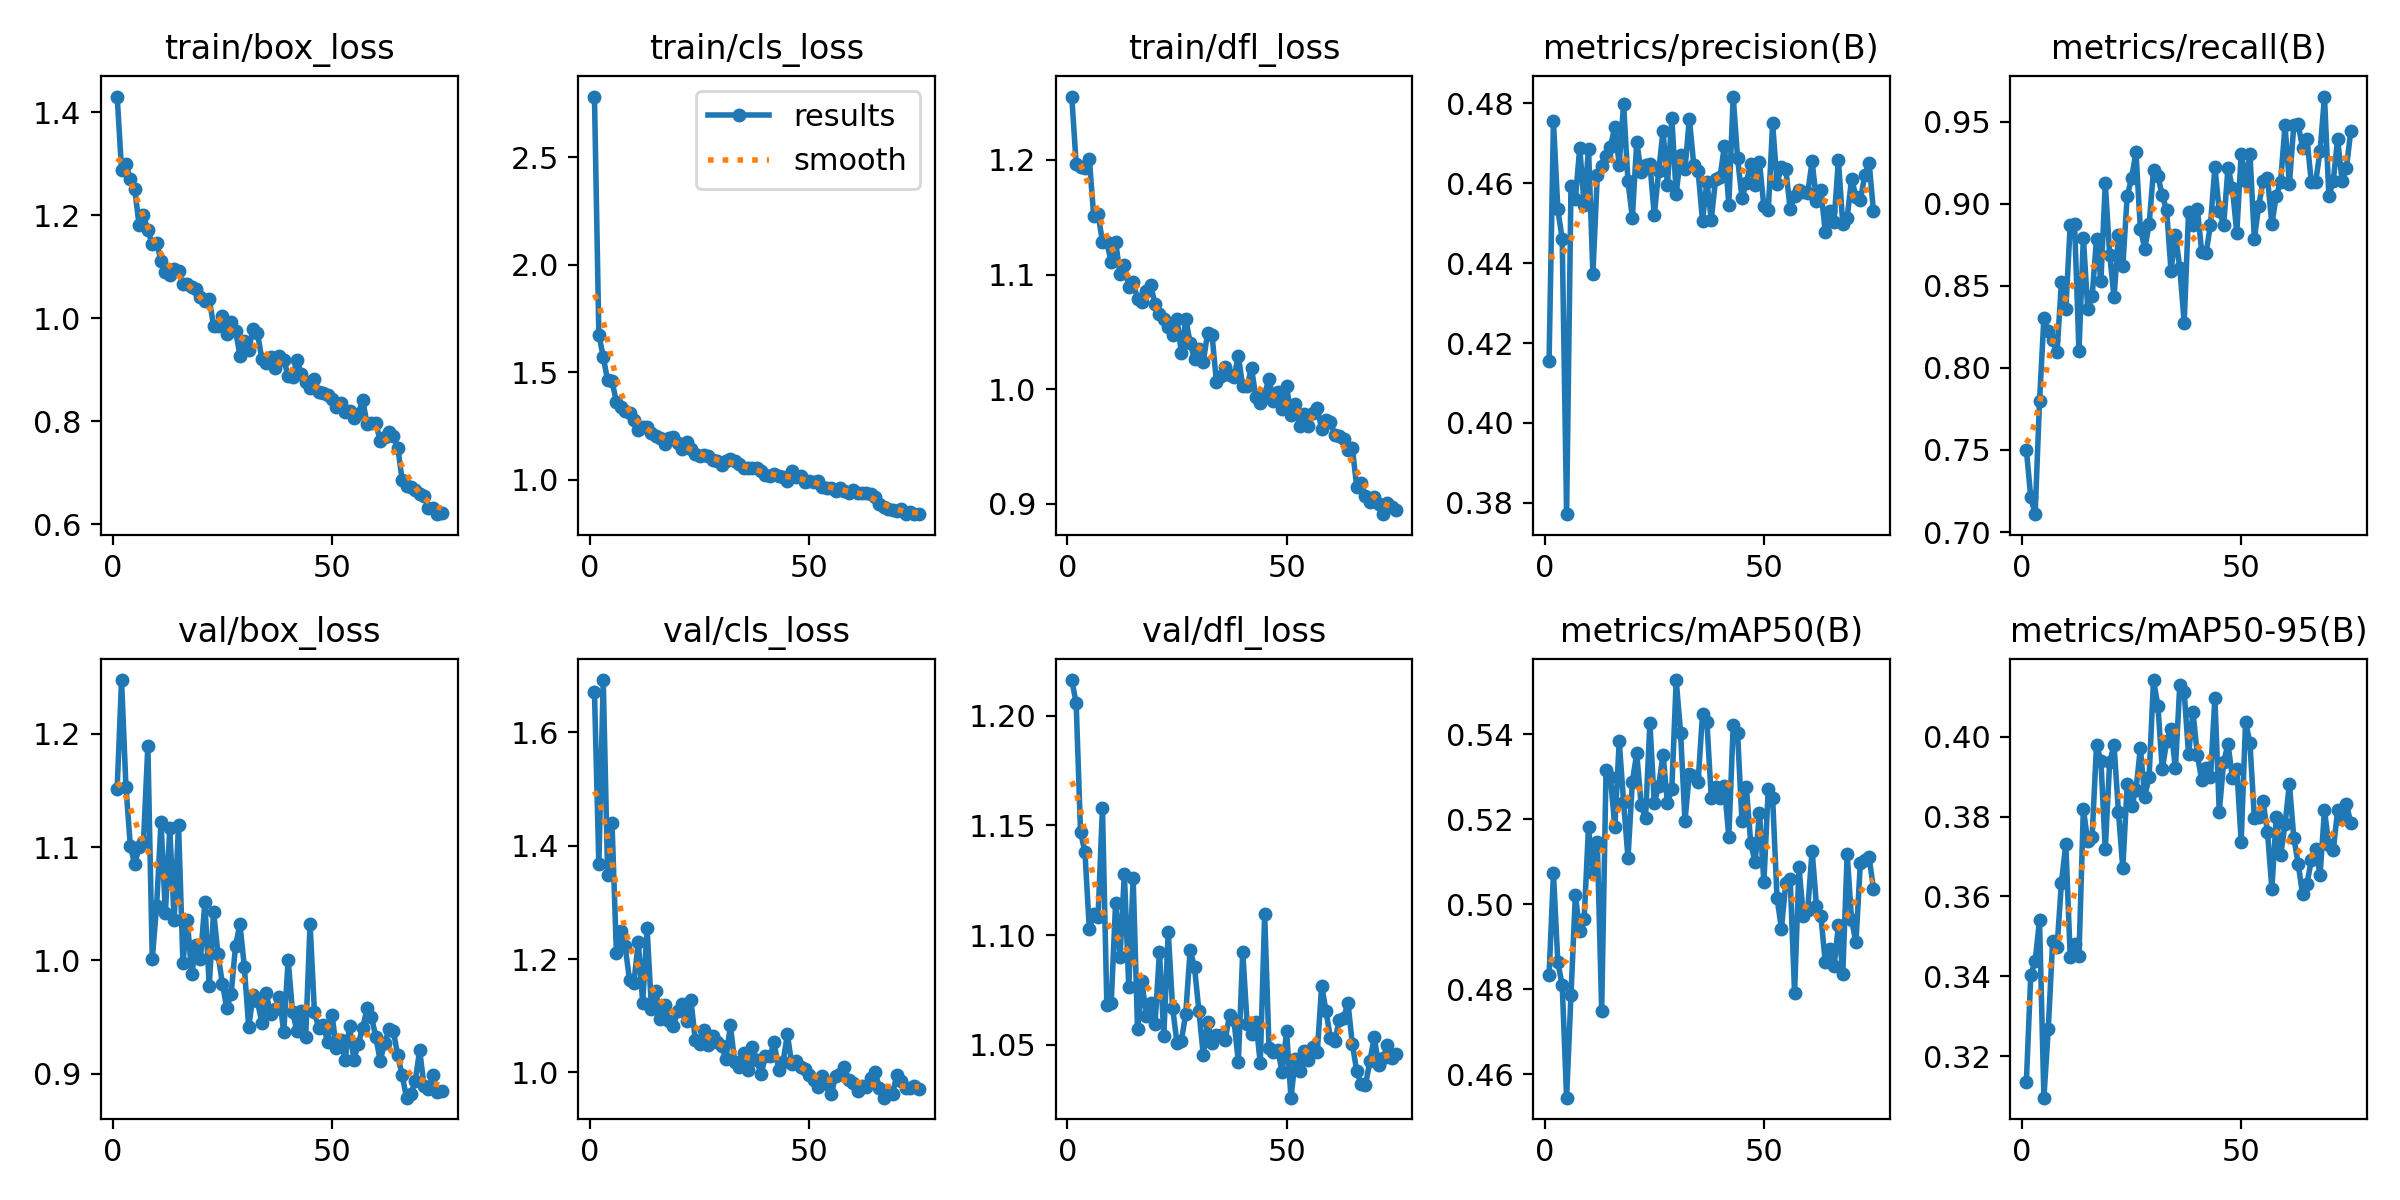

The file beside this chart, header and first rows:
epoch, train/box_loss, train/cls_loss, train/dfl_loss, metrics/precision(B), metrics/recall(B), metrics/mAP50(B), metrics/mAP50-95(B), val/box_loss, val/cls_loss, val/dfl_loss, lr/pg0, lr/pg1, lr/pg2
1, 1.431, 2.783, 1.255, 0.4155, 0.7501, 0.4834, 0.3136, 1.152, 1.671, 1.216, 0.0005504, 0.0005504, 0.0005504
2, 1.289, 1.675, 1.197, 0.4755, 0.7212, 0.5073, 0.3402, 1.248, 1.367, 1.206, 0.001091, 0.001091, 0.001091
3, 1.299, 1.572, 1.194, 0.4535, 0.7109, 0.4864, 0.3438, 1.153, 1.692, 1.147, 0.001618, 0.001618, 0.001618
4, 1.27, 1.462, 1.193, 0.446, 0.7795, 0.481, 0.354, 1.101, 1.349, 1.138, 0.001601, 0.001601, 0.001601
5, 1.252, 1.458, 1.201, 0.3772, 0.8306, 0.4546, 0.3095, 1.085, 1.44, 1.103, 0.001579, 0.001579, 0.001579
6, 1.181, 1.361, 1.151, 0.4592, 0.8223, 0.4787, 0.3269, 1.1, 1.212, 1.109, 0.001557, 0.001557, 0.001557
7, 1.2, 1.341, 1.153, 0.456, 0.8169, 0.5021, 0.3489, 1.104, 1.25, 1.108, 0.001535, 0.001535, 0.001535
8, 1.171, 1.322, 1.129, 0.4689, 0.8097, 0.4937, 0.3473, 1.19, 1.223, 1.158, 0.001513, 0.001513, 0.001513
9, 1.144, 1.308, 1.128, 0.4546, 0.8524, 0.4965, 0.3635, 1.001, 1.162, 1.068, 0.001491, 0.001491, 0.001491
10, 1.146, 1.28, 1.111, 0.4687, 0.836, 0.5182, 0.3732, 1.048, 1.158, 1.069, 0.001469, 0.001469, 0.001469
11, 1.112, 1.231, 1.129, 0.4373, 0.8869, 0.5074, 0.3449, 1.122, 1.231, 1.115, 0.001447, 0.001447, 0.001447
12, 1.09, 1.245, 1.101, 0.462, 0.8874, 0.5147, 0.348, 1.042, 1.122, 1.09, 0.001425, 0.001425, 0.001425
13, 1.085, 1.246, 1.109, 0.4644, 0.8103, 0.475, 0.3451, 1.117, 1.254, 1.128, 0.001403, 0.001403, 0.001403
14, 1.096, 1.215, 1.089, 0.4667, 0.8793, 0.5317, 0.382, 1.035, 1.113, 1.076, 0.001381, 0.001381, 0.001381
15, 1.092, 1.203, 1.093, 0.4691, 0.8357, 0.5299, 0.3738, 1.119, 1.143, 1.126, 0.001359, 0.001359, 0.001359
16, 1.066, 1.194, 1.079, 0.4741, 0.8436, 0.5182, 0.375, 0.9979, 1.095, 1.057, 0.001337, 0.001337, 0.001337
17, 1.066, 1.164, 1.076, 0.4646, 0.8787, 0.5383, 0.398, 1.036, 1.119, 1.079, 0.001315, 0.001315, 0.001315
18, 1.061, 1.193, 1.086, 0.4799, 0.853, 0.5241, 0.3941, 0.9879, 1.09, 1.063, 0.001293, 0.001293, 0.001293
19, 1.057, 1.2, 1.091, 0.4604, 0.9123, 0.5109, 0.3719, 1.013, 1.083, 1.069, 0.001271, 0.001271, 0.001271
20, 1.041, 1.171, 1.074, 0.4514, 0.869, 0.5288, 0.3938, 1.001, 1.108, 1.06, 0.001249, 0.001249, 0.001249
21, 1.034, 1.142, 1.066, 0.4704, 0.843, 0.5355, 0.3979, 1.051, 1.121, 1.092, 0.001227, 0.001227, 0.001227
22, 1.038, 1.174, 1.061, 0.4627, 0.8807, 0.5234, 0.3813, 0.9773, 1.091, 1.054, 0.001205, 0.001205, 0.001205
23, 0.985, 1.142, 1.054, 0.4645, 0.862, 0.5203, 0.367, 1.043, 1.128, 1.102, 0.001183, 0.001183, 0.001183
24, 0.9849, 1.119, 1.047, 0.4649, 0.9047, 0.5427, 0.3881, 1.005, 1.057, 1.067, 0.001161, 0.001161, 0.001161
25, 1.005, 1.112, 1.062, 0.452, 0.9154, 0.5239, 0.3827, 0.9795, 1.05, 1.051, 0.001139, 0.001139, 0.001139
26, 0.9696, 1.114, 1.032, 0.463, 0.9313, 0.5278, 0.3867, 0.9578, 1.075, 1.052, 0.001117, 0.001117, 0.001117
27, 0.9932, 1.11, 1.061, 0.4731, 0.8848, 0.5352, 0.3972, 0.9707, 1.049, 1.064, 0.001095, 0.001095, 0.001095
28, 0.9764, 1.094, 1.041, 0.4597, 0.8726, 0.5238, 0.385, 1.013, 1.064, 1.093, 0.001073, 0.001073, 0.001073
29, 0.9278, 1.086, 1.026, 0.4764, 0.8874, 0.5272, 0.3901, 1.032, 1.055, 1.085, 0.001051, 0.001051, 0.001051
30, 0.9562, 1.068, 1.035, 0.4573, 0.9202, 0.5527, 0.4143, 0.9945, 1.047, 1.065, 0.001029, 0.001029, 0.001029
31, 0.9392, 1.086, 1.024, 0.4671, 0.9169, 0.5404, 0.4078, 0.9411, 1.024, 1.045, 0.001007, 0.001007, 0.001007
32, 0.9801, 1.096, 1.049, 0.4635, 0.905, 0.5196, 0.3919, 0.969, 1.083, 1.06, 0.0009849, 0.0009849, 0.0009849
33, 0.9712, 1.087, 1.047, 0.4762, 0.8959, 0.5308, 0.3989, 0.964, 1.018, 1.051, 0.0009629, 0.0009629, 0.0009629
34, 0.9214, 1.073, 1.006, 0.4646, 0.8591, 0.5303, 0.4021, 0.9449, 1.01, 1.054, 0.0009409, 0.0009409, 0.0009409
35, 0.914, 1.053, 1.012, 0.463, 0.881, 0.5288, 0.3921, 0.9709, 1.035, 1.054, 0.0009189, 0.0009189, 0.0009189
36, 0.9254, 1.057, 1.019, 0.4507, 0.8608, 0.5447, 0.4131, 0.9527, 1.004, 1.052, 0.0008969, 0.0008969, 0.0008969
37, 0.9036, 1.053, 1.013, 0.4604, 0.8275, 0.543, 0.4112, 0.9571, 1.045, 1.064, 0.0008748, 0.0008748, 0.0008748
38, 0.927, 1.054, 1.011, 0.4509, 0.8952, 0.5251, 0.3956, 0.9678, 1.022, 1.061, 0.0008528, 0.0008528, 0.0008528
39, 0.9191, 1.039, 1.029, 0.4611, 0.8871, 0.5277, 0.4064, 0.9366, 0.9969, 1.042, 0.0008308, 0.0008308, 0.0008308
40, 0.8888, 1.021, 1.003, 0.4615, 0.8965, 0.5249, 0.3955, 1, 1.029, 1.092, 0.0008088, 0.0008088, 0.0008088
41, 0.8856, 1.018, 1.003, 0.4694, 0.8708, 0.5278, 0.3892, 0.9546, 1.028, 1.059, 0.0007868, 0.0007868, 0.0007868
42, 0.9188, 1.026, 1.018, 0.4546, 0.8699, 0.5159, 0.3922, 0.9376, 1.053, 1.055, 0.0007648, 0.0007648, 0.0007648
43, 0.892, 1.016, 0.9928, 0.4817, 0.8871, 0.5421, 0.3899, 0.9552, 1.005, 1.06, 0.0007428, 0.0007428, 0.0007428
44, 0.8759, 1.012, 0.9882, 0.4663, 0.9222, 0.5402, 0.4098, 0.9322, 1.018, 1.042, 0.0007208, 0.0007208, 0.0007208
45, 0.8642, 0.9962, 0.9955, 0.4563, 0.8956, 0.5195, 0.3813, 1.032, 1.067, 1.109, 0.0006988, 0.0006988, 0.0006988
46, 0.8819, 1.041, 1.009, 0.4602, 0.8869, 0.5275, 0.3937, 0.9544, 1.016, 1.048, 0.0006768, 0.0006768, 0.0006768
47, 0.857, 1.011, 0.9897, 0.4649, 0.922, 0.5144, 0.3982, 0.9402, 1.02, 1.047, 0.0006548, 0.0006548, 0.0006548
48, 0.8545, 1.018, 0.9974, 0.4596, 0.9094, 0.5099, 0.3897, 0.943, 1.01, 1.048, 0.0006328, 0.0006328, 0.0006328
49, 0.8513, 0.9876, 0.9824, 0.4652, 0.8823, 0.5215, 0.392, 0.928, 1.006, 1.038, 0.0006108, 0.0006108, 0.0006108
50, 0.8427, 0.9954, 1.003, 0.4542, 0.9304, 0.5052, 0.3738, 0.9519, 0.9956, 1.056, 0.0005888, 0.0005888, 0.0005888
51, 0.8284, 0.9883, 0.9774, 0.4532, 0.9138, 0.5272, 0.4038, 0.9227, 0.986, 1.026, 0.0005668, 0.0005668, 0.0005668
52, 0.8361, 0.9933, 0.987, 0.475, 0.9304, 0.5249, 0.3985, 0.9298, 0.9751, 1.044, 0.0005448, 0.0005448, 0.0005448
53, 0.8173, 0.9684, 0.9676, 0.4599, 0.8787, 0.5015, 0.3797, 0.9124, 0.993, 1.038, 0.0005228, 0.0005228, 0.0005228
54, 0.821, 0.9601, 0.9786, 0.4642, 0.8985, 0.4943, 0.38, 0.9418, 0.9789, 1.047, 0.0005008, 0.0005008, 0.0005008
55, 0.8062, 0.9631, 0.9679, 0.4635, 0.9138, 0.505, 0.3838, 0.9121, 0.9618, 1.043, 0.0004788, 0.0004788, 0.0004788
56, 0.815, 0.9499, 0.9791, 0.4535, 0.9157, 0.5059, 0.3762, 0.9266, 0.9932, 1.049, 0.0004568, 0.0004568, 0.0004568
57, 0.8407, 0.9623, 0.9837, 0.4568, 0.8874, 0.4791, 0.3619, 0.9403, 0.9979, 1.047, 0.0004348, 0.0004348, 0.0004348
58, 0.7955, 0.9476, 0.9654, 0.4582, 0.9047, 0.5088, 0.3799, 0.9575, 1.009, 1.077, 0.0004127, 0.0004127, 0.0004127
59, 0.7961, 0.9364, 0.9733, 0.4579, 0.9135, 0.4974, 0.3704, 0.9504, 0.986, 1.065, 0.0003907, 0.0003907, 0.0003907
60, 0.7967, 0.9531, 0.9718, 0.4576, 0.9477, 0.4988, 0.3781, 0.9322, 0.9811, 1.053, 0.0003687, 0.0003687, 0.0003687
... 15 more rows
